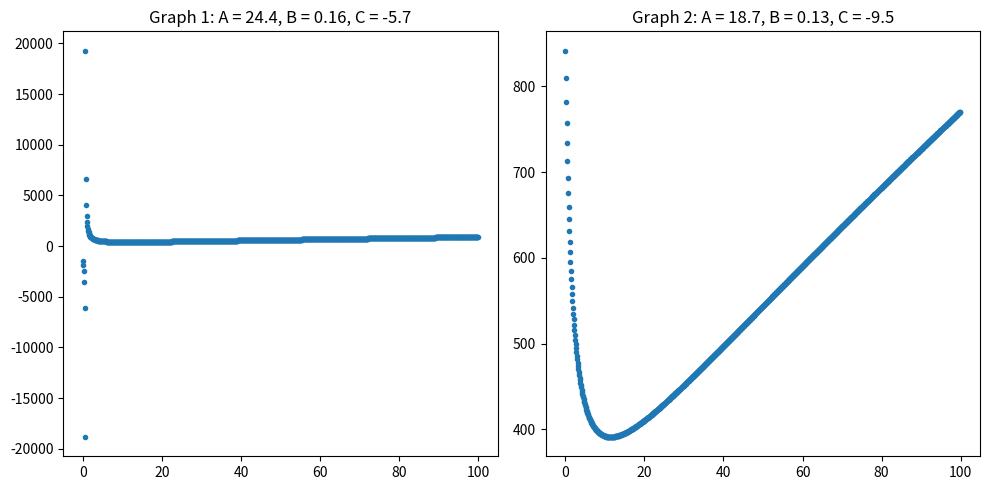

Python code for this plot: (Note: this script raises an exception after producing the figure.)
import math
import random as rd
import numpy as np

import matplotlib.pyplot as plt
from matplotlib.backends.backend_pdf import PdfPages

# from Expressions import *

# markers - linestyle - color

def vorbereitung():
    print("--- Vorbereitung ---")

    pp = PdfPages(f"../Abbildungen/Graph_Vorbereitung.pdf")
    fig, ax = plt.subplots(1, 2, figsize=(10, 5))

    createGraphVorbereitung(ax[0], 1, 24.4, 0.16, -5.7)
    createGraphVorbereitung(ax[1], 2, 18.7, 0.13, -9.5)

    # plt.title(f"Radius^2 vs. Interfernzordnung")
    # plt.xlabel('Interferenzordnung')
    # plt.ylabel('Radius^2 (m^2)')
    # plt.legend()

    fig.tight_layout()

    pp.savefig()
    pp.close()

def createGraphVorbereitung(ax, i, A, B, C):
    x = np.arange(0, 100, 0.1)
    y = [f(x_i, A, B, C) for x_i in x]

    ax.plot(x, y, ".")
    ax.set_title(f"Graph {i}: A = {A}, B = {B}, C = {C}")

    print(C + 1 / B)

def f(x, A, B, C):
    return A * (x - C) / math.log(B * (x - C))

vorbereitung()
